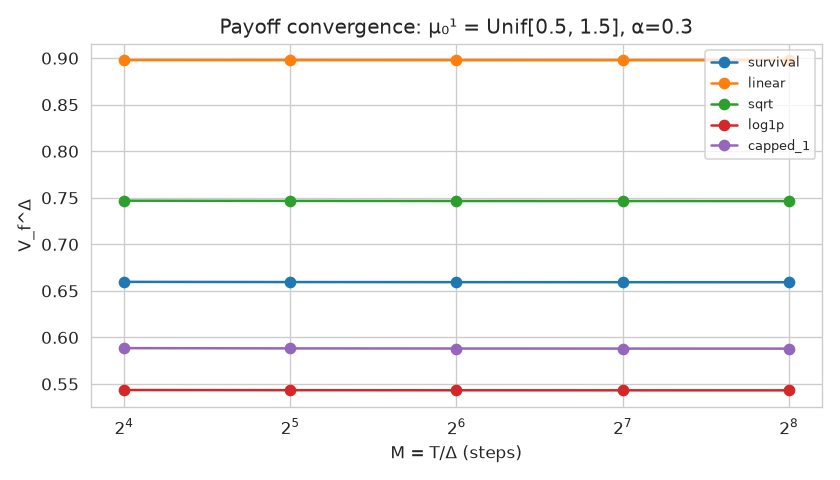

Source data for this figure (header and first rows):
Delta, survival, linear, sqrt, log1p, capped_1
0.003906, 0.6593, 0.8978, 0.7465, 0.5432, 0.588
0.007812, 0.6594, 0.8978, 0.7465, 0.5432, 0.588
0.01562, 0.6594, 0.8978, 0.7466, 0.5433, 0.5881
0.03125, 0.6595, 0.8979, 0.7467, 0.5433, 0.5883
0.0625, 0.6597, 0.8979, 0.7469, 0.5435, 0.5885
